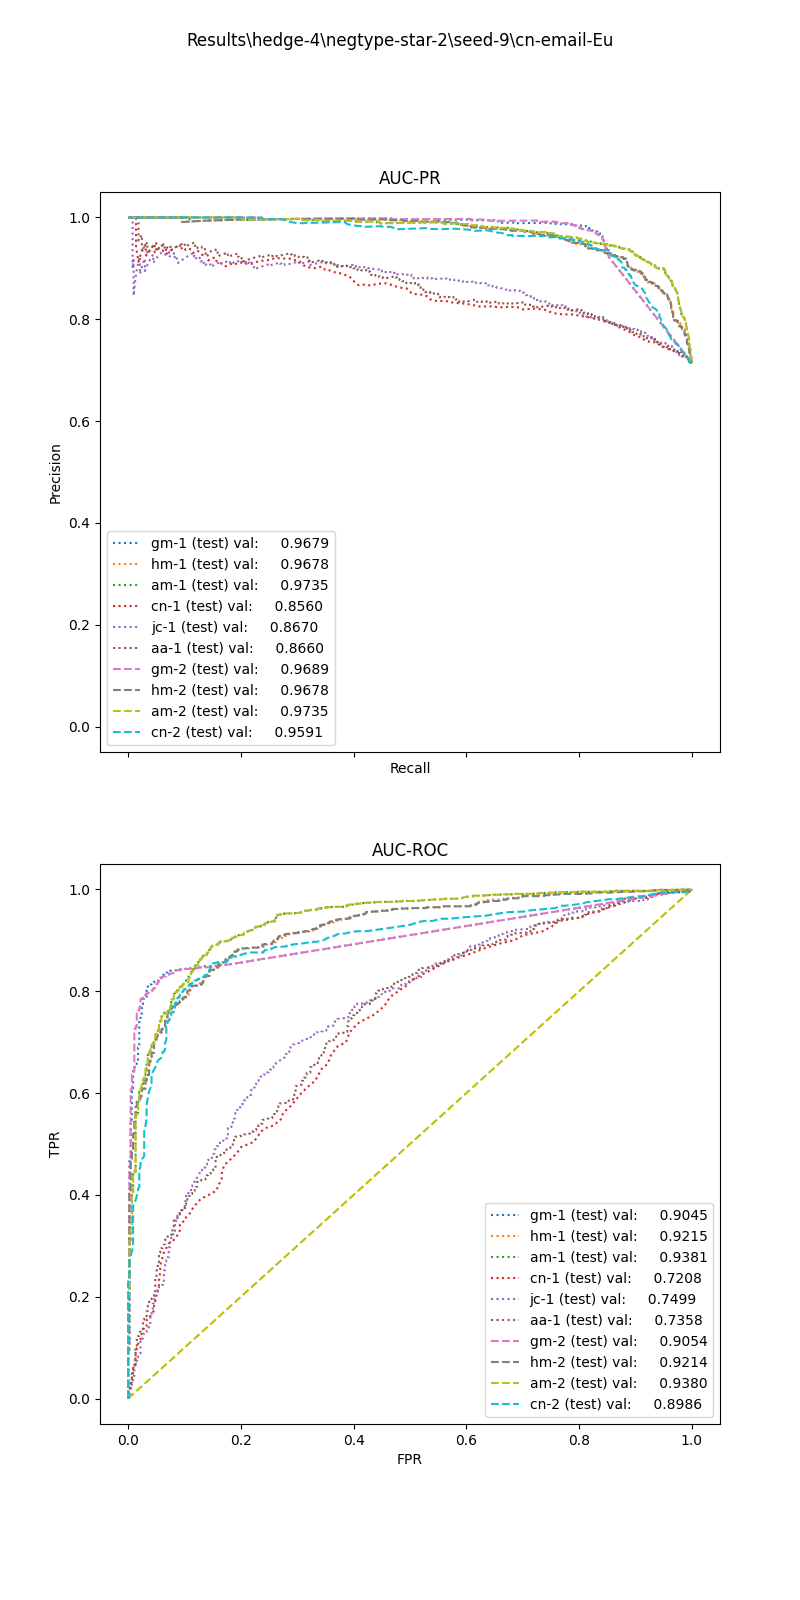

The file beside this chart, header and first rows:
, input_dim1, pred_dim1, input_dim2, pred_dim2, input_dim3, pred_dim3, label
0, 8.183, 1.0, 4.0, 1.0, , , 1.0
1, 15.8, 1.0, 4.0, 1.0, , , 1.0
2, 10.35, 1.0, 4.0, 1.0, , , 1.0
3, 4.371, 1.0, 4.0, 1.0, , , 1.0
4, 8.409, 1.0, 4.0, 1.0, , , 1.0
5, 27.74, 1.0, 1.0, 1.0, , , 1.0
6, 16.24, 1.0, 2.0, 1.0, , , 1.0
7, 9.447, 1.0, 4.0, 1.0, , , 1.0
8, 2.008, 0.0, 4.0, 1.0, , , 1.0
9, 12.79, 1.0, 4.0, 1.0, , , 1.0
10, 5.43, 1.0, 4.0, 1.0, , , 1.0
11, 15.15, 1.0, 4.0, 1.0, , , 1.0
12, 6.315, 1.0, 4.0, 1.0, , , 1.0
13, 3.651, 1.0, 1.0, 0.0, , , 1.0
14, 7.872, 1.0, 4.0, 1.0, , , 1.0
15, 6.503, 1.0, 4.0, 1.0, , , 1.0
16, 12.17, 1.0, 4.0, 1.0, , , 1.0
17, 9.464, 1.0, 1.0, 1.0, , , 1.0
18, 4.242, 1.0, 4.0, 1.0, , , 1.0
19, 11.84, 1.0, 0.0, 0.0, , , 1.0
20, 7.553, 1.0, 1.0, 1.0, , , 1.0
21, 7.976, 1.0, 4.0, 1.0, , , 1.0
22, 23.02, 1.0, 4.0, 1.0, , , 1.0
23, 23.82, 1.0, 4.0, 1.0, , , 1.0
24, 5.711, 1.0, 1.0, 1.0, , , 1.0
25, 30.08, 1.0, 4.0, 1.0, , , 1.0
26, 30.96, 1.0, 4.0, 1.0, , , 1.0
27, 14.39, 1.0, 4.0, 1.0, , , 1.0
28, 29.06, 1.0, 4.0, 1.0, , , 1.0
29, 7.917, 1.0, 4.0, 1.0, , , 1.0
30, 10.39, 1.0, 4.0, 1.0, , , 1.0
31, 16.39, 1.0, 4.0, 1.0, , , 1.0
32, 7.099, 1.0, 4.0, 1.0, , , 1.0
33, 16.55, 1.0, 4.0, 1.0, , , 1.0
34, 17.85, 1.0, 4.0, 1.0, , , 1.0
35, 14.46, 1.0, 1.0, 1.0, , , 1.0
36, 4.49, 1.0, 0.0, 0.0, , , 1.0
37, 17.39, 1.0, 4.0, 1.0, , , 1.0
38, 9.26, 1.0, 4.0, 1.0, , , 1.0
39, 2.238, 0.0, 4.0, 1.0, , , 1.0
40, 8.606, 1.0, 4.0, 1.0, , , 1.0
41, 10.93, 1.0, 0.0, 0.0, , , 1.0
42, 10.3, 1.0, 4.0, 1.0, , , 1.0
43, 12.7, 1.0, 4.0, 1.0, , , 1.0
44, 10, 1.0, 4.0, 1.0, , , 1.0
45, 34.13, 1.0, 2.0, 1.0, , , 1.0
46, 8.099, 1.0, 4.0, 1.0, , , 1.0
47, 9.844, 1.0, 4.0, 1.0, , , 1.0
48, 33.56, 1.0, 0.0, 1.0, , , 1.0
49, 10.3, 1.0, 2.0, 1.0, , , 1.0
50, 7.674, 1.0, 4.0, 1.0, , , 1.0
51, 25.38, 1.0, 4.0, 1.0, , , 1.0
52, 15.28, 1.0, 4.0, 1.0, , , 1.0
53, 18.64, 1.0, 4.0, 1.0, , , 1.0
54, 15.19, 1.0, 4.0, 1.0, , , 1.0
55, 1.888, 0.0, 4.0, 1.0, , , 1.0
56, 8.841, 1.0, 4.0, 1.0, , , 1.0
57, 5.242, 1.0, 4.0, 1.0, , , 1.0
58, 29.46, 1.0, 4.0, 1.0, , , 1.0
59, 4.767, 1.0, 4.0, 1.0, , , 1.0
... 1,545 more rows
